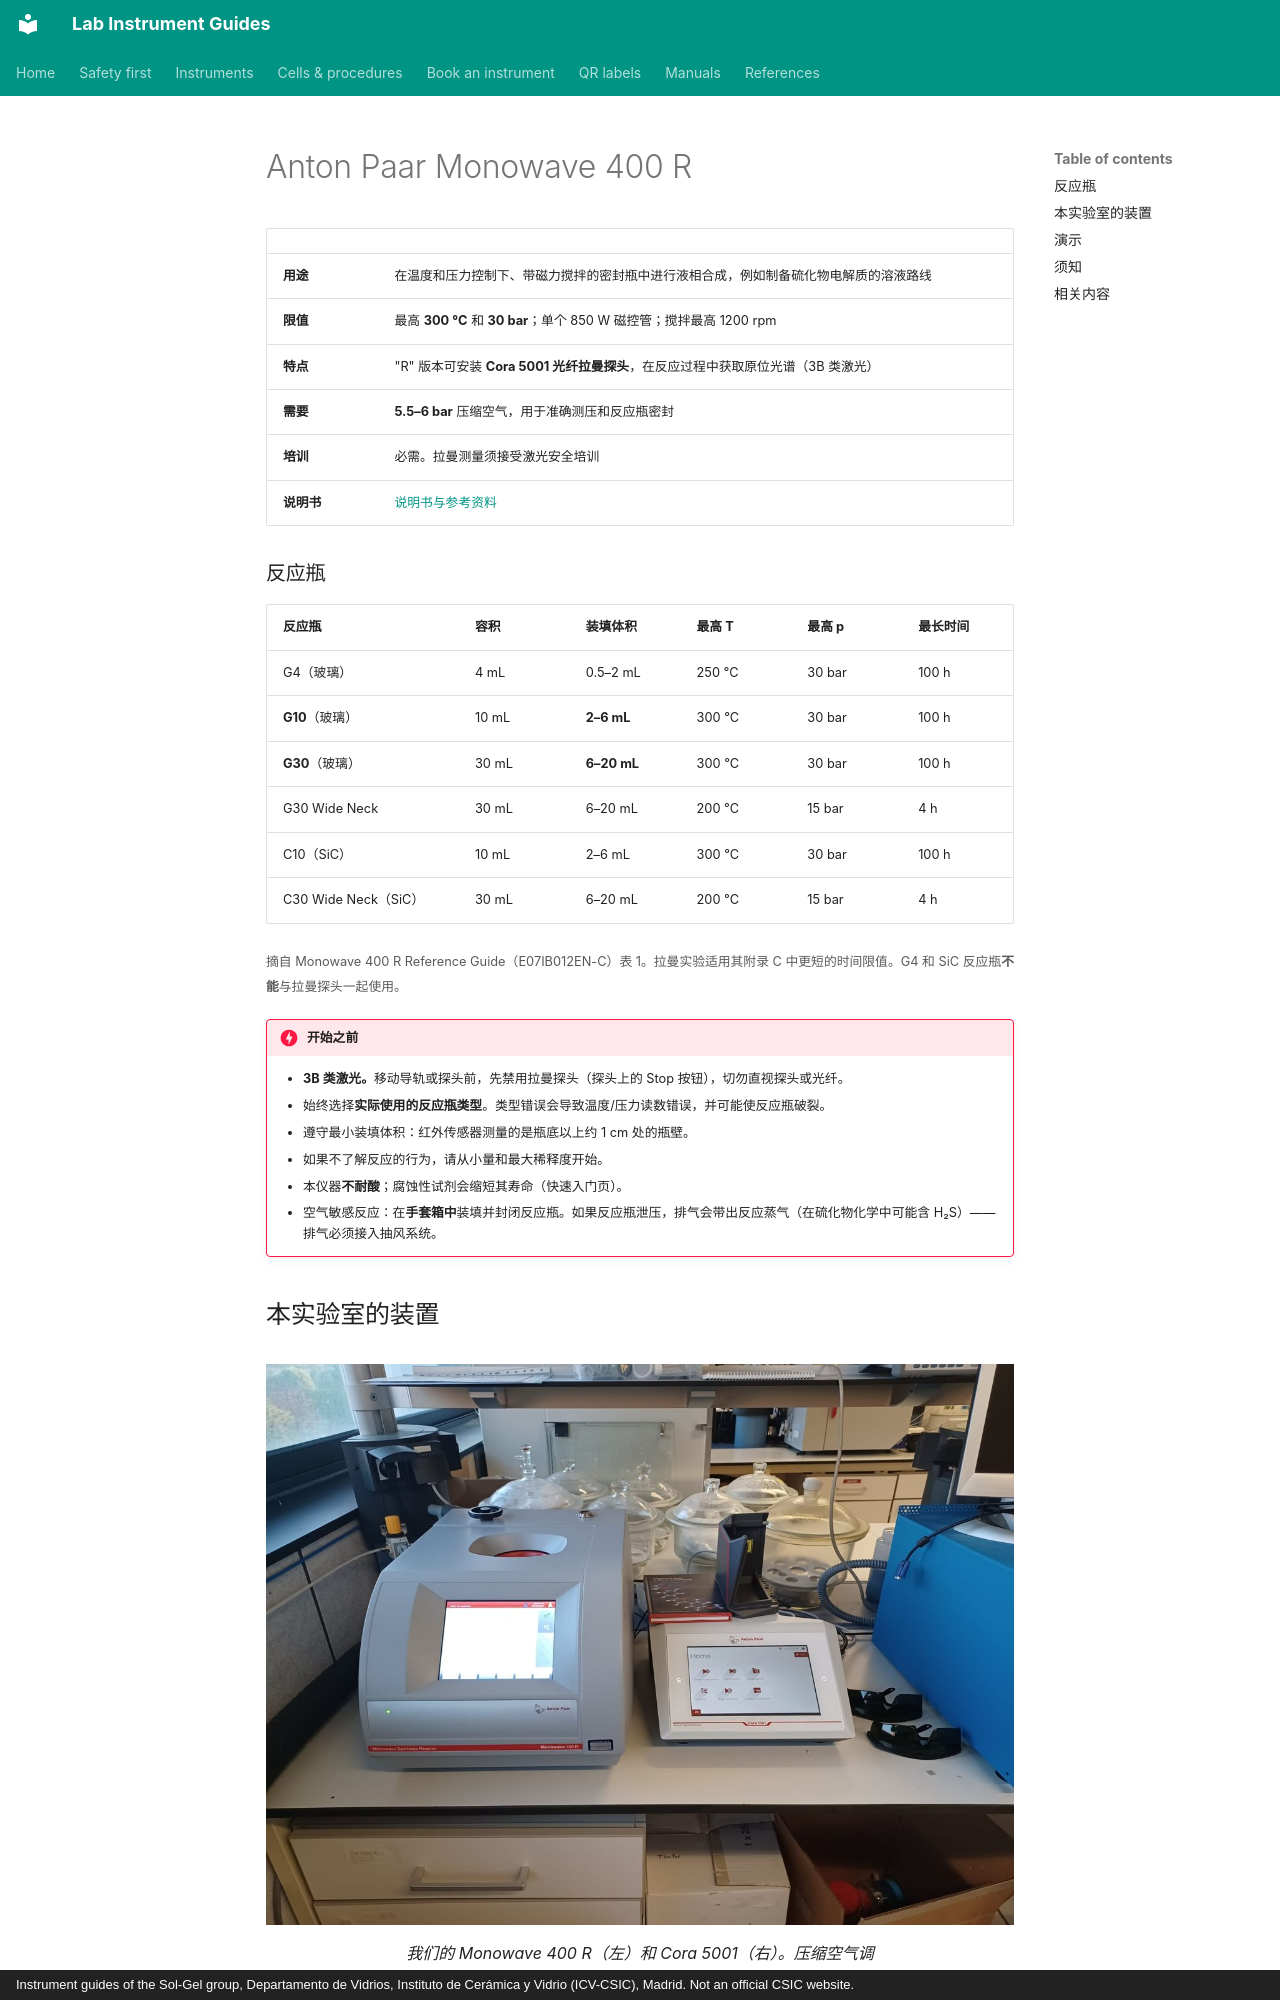

repository: zacharyslate/lab-guides · page: instruments/monowave.zh/index.html · generator: mkdocs · copyright: Instrument guides of the Sol-Gel group, Departamento de Vidrios, Instituto de Cerámica y Vidrio (ICV-CSIC), Madrid. Not an official CSIC website.

---
title: Anton Paar Monowave 400 R
description: 在 Monowave 400 R 上进行密封瓶微波合成，可选择通过 Cora 5001 进行原位拉曼监测。
translation: machine
---

# Anton Paar Monowave 400 R

<div class="facts" markdown>

| | |
|---|---|
| <strong>用途</strong> | 在温度和压力控制下、带磁力搅拌的密封瓶中进行液相合成，例如制备硫化物电解质的溶液路线 |
| <strong>限值</strong> | 最高 <strong>300 °C</strong> 和 <strong>30 bar</strong>；单个 850 W 磁控管；搅拌最高 1200 rpm |
| <strong>特点</strong> | "R" 版本可安装 <strong>Cora 5001 光纤拉曼探头</strong>，在反应过程中获取原位光谱（3B 类激光） |
| <strong>需要</strong> | <strong>5.5–6 bar</strong> 压缩空气，用于准确测压和反应瓶密封 |
| <strong>培训</strong> | 必需。拉曼测量须接受激光安全培训 |
| <strong>说明书</strong> | [说明书与参考资料](../manuals.md#monowave) |

</div>

### 反应瓶

| 反应瓶 | 容积 | 装填体积 | 最高 T | 最高 p | 最长时间 |
|---|---|---|---|---|---|
| G4（玻璃） | 4 mL | 0.5–2 mL | 250 °C | 30 bar | 100 h |
| <strong>G10</strong>（玻璃） | 10 mL | <strong>2–6 mL</strong> | 300 °C | 30 bar | 100 h |
| <strong>G30</strong>（玻璃） | 30 mL | <strong>6–20 mL</strong> | 300 °C | 30 bar | 100 h |
| G30 Wide Neck | 30 mL | 6–20 mL | 200 °C | 15 bar | 4 h |
| C10（SiC） | 10 mL | 2–6 mL | 300 °C | 30 bar | 100 h |
| C30 Wide Neck（SiC） | 30 mL | 6–20 mL | 200 °C | 15 bar | 4 h |

<small>摘自 Monowave 400 R Reference Guide（E07IB012EN-C）表 1。拉曼实验适用其附录 C 中更短的时间限值。G4 和 SiC 反应瓶<strong>不能</strong>与拉曼探头一起使用。</small>

!!! danger "开始之前"
    - <strong>3B 类激光。</strong>移动导轨或探头前，先禁用拉曼探头（探头上的 Stop 按钮），切勿直视探头或光纤。
    - 始终选择<strong>实际使用的反应瓶类型</strong>。类型错误会导致温度/压力读数错误，并可能使反应瓶破裂。
    - 遵守最小装填体积：红外传感器测量的是瓶底以上约 1 cm 处的瓶壁。
    - 如果不了解反应的行为，请从小量和最大稀释度开始。
    - 本仪器<strong>不耐酸</strong>；腐蚀性试剂会缩短其寿命（快速入门页）。
    - 空气敏感反应：在<strong>手套箱中</strong>装填并封闭反应瓶。如果反应瓶泄压，排气会带出反应蒸气（在硫化物化学中可能含 H₂S）——排气必须接入抽风系统。

## 本实验室的装置 { #our-set-up }

<figure markdown>
![我们的 Monowave 400 R（左）和 Cora 5001（右）。压缩空气调压阀在左侧；激光防护眼镜放在 Cora 旁边。](../assets/img/mw-cora.jpg){ loading=lazy }
<figcaption>我们的 Monowave 400 R（左）和 Cora 5001（右）。压缩空气调压阀在左侧；激光防护眼镜放在 Cora 旁边。</figcaption>
</figure>
